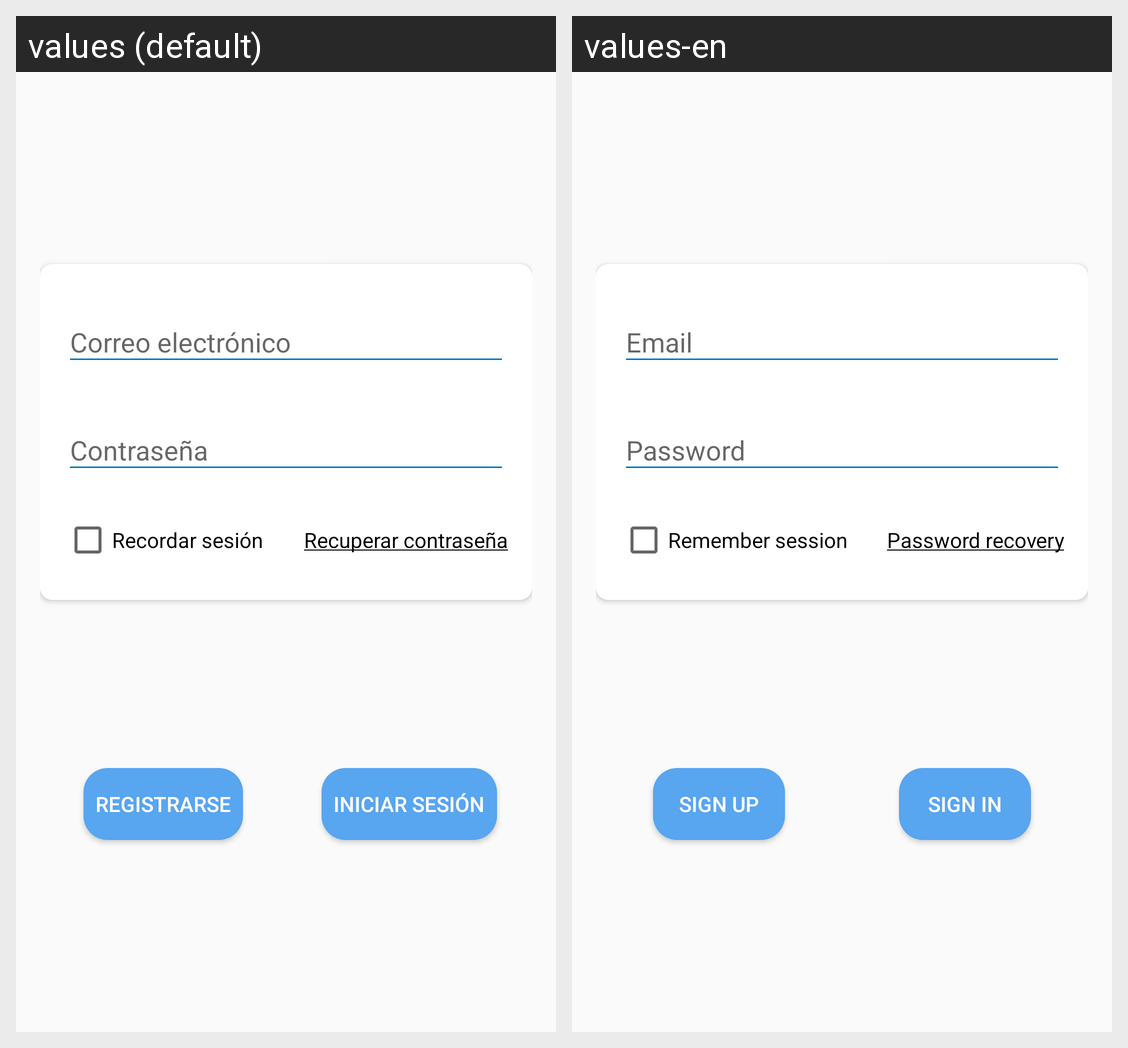

The Android screen above is rendered under two locales of the same app. Produce the string resources it draws, with the default and per-locale values.
Android screen res/layout/activity_login.xml rendered under 2 locales, left to right: values (default), values-en. Device: Nexus 5 (rendered at 1080×1920; each locale shown at half size, 540×960, under a caption strip naming it); theme AppTheme.
Strings drawn on this screen, with the default value and each locale's value (text and hints the layout hard-codes, and strings that could not be matched under every locale, appear in the picture but are not listed):

email
  values: Correo electrónico
  values-en: Email

password
  values: Contraseña
  values-en: Password

keep_loged_in
  values: Recordar sesión
  values-en: Remember session

password_missing
  values: Recuperar contraseña
  values-en: Password recovery

register
  values: Registrarse
  values-en: Sign up

login_button
  values: Iniciar sesión
  values-en: Sign in
